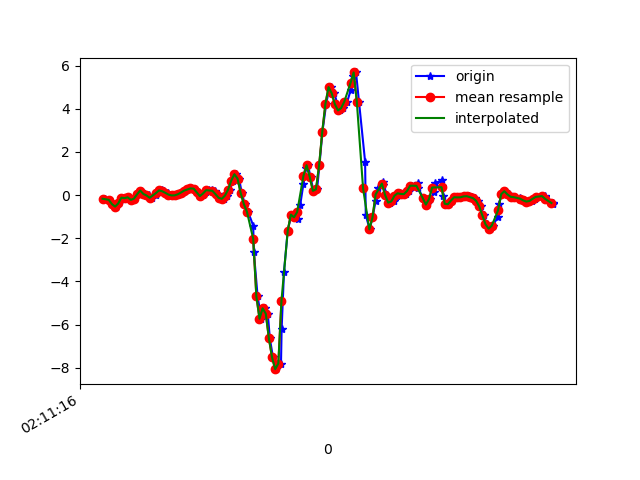

The file beside this chart, header and first rows:
1617847876773, 543520392161093, -0.17035058, -0.28397444, -0.3297701
1617847876800, 543520411184549, -0.2217, 0.267, -0.287
1617847876821, 543520430207973, -0.3438, -0.02252, -0.1147
1617847876832, 543520449231413, -0.499, 0.4234, -0.06099
1617847876848, 543520468254853, -0.5332, 0.1693, 0.07096
1617847876867, 543520487303109, -0.3878, -0.0885, 0.0282
1617847876890, 543520506342949, -0.119, 0.4075, -0.05732
1617847876906, 543520525367829, -0.1423, 0.06788, -0.1318
1617847876924, 543520544392725, -0.1032, 0.1522, -0.2797
1617847876943, 543520563417621, -0.2217, 0.03123, -0.3212
1617847876962, 543520582467317, -0.1655, -0.09094, -0.3237
1617847876983, 543520601475605, 0.03612, 0.2279, -0.353
1617847877002, 543520620499413, 0.2096, 0.151, -0.2675
1617847877020, 543520639523189, 0.1143, -0.1838, -0.2589
1617847877038, 543520658546997, -0.009082, 0.3941, -0.3359
1617847877057, 543520677570805, -0.01763, 0.2389, -0.2785
1617847877078, 543520696612213, -0.1251, -0.06651, -0.3542
1617847877100, 543520715635605, 0.001913, -0.02863, -0.4031
1617847877119, 543520734659029, 0.1815, 0.107, -0.3945
1617847877136, 543520753682453, 0.2169, 0.09354, -0.3994
1617847877153, 543520772705877, 0.1778, 0.06055, -0.3994
1617847877175, 543520791729269, 0.1033, 0.03734, -0.3457
1617847877198, 543520810678133, 0.02146, 0.005576, -0.2723
1617847877209, 543520829697333, -0.01641, -0.02252, -0.2125
1617847877228, 543520848716469, -0.01153, -0.03718, -0.1636
1617847877247, 543520867735669, 0.03734, -0.05062, -0.116
1617847877267, 543520886754869, 0.1192, -0.06284, -0.07565
1617847877286, 543520905856053, 0.2084, -0.07872, -0.02678
1617847877305, 543520924877429, 0.2609, -0.1178, 0.04041
1617847877324, 543520943898677, 0.3086, -0.1484, 0.09906
1617847877345, 543520962919989, 0.3, -0.163, 0.1589
1617847877367, 543520981941301, 0.1229, -0.2046, 0.2298
1617847877381, 543521001017525, -0.04696, -0.251, 0.2823
1617847877400, 543521020039797, -0.01153, -0.2314, 0.2762
1617847877418, 543521039062133, 0.1559, -0.1508, 0.264
1617847877439, 543521058084405, 0.2279, -0.1154, 0.2994
1617847877460, 543521077131509, 0.2218, -0.1007, 0.3581
1617847877476, 543521096153781, 0.1705, -0.07139, 0.413
1617847877495, 543521115205493, 0.03857, -0.05551, 0.4338
1617847877514, 543521134253429, -0.1288, -0.02741, 0.363
1617847877535, 543521153276533, -0.1716, 0.008019, 0.1968
1617847877552, 543521172299637, -0.02252, 0.04834, -0.07199
1617847877571, 543521191322805, 0.2524, 0.09476, -0.3628
1617847877590, 543521210354165, 0.669, 0.1449, -0.5631
1617847877609, 543521229522060, 0.9659, 0.1778, -0.5912
1617847877630, 543521248545356, 0.7631, 0.1681, -0.5118
1617847877647, 543521267568716, 0.09843, 0.06788, -0.4397
1617847877666, 543521286592076, -0.4074, -0.004198, -0.3664
1617847877687, 543521305619084, -0.7727, -0.1032, -0.1673
1617847877720, 543521324667276, -1.414, -0.3206, 0.253
1617847877724, 543521343690700, -2.643, -0.7177, 0.9066
1617847877748, 543521362714188, -4.686, -1.286, 1.452
1617847877771, 543521381737548, -5.727, -2.295, 1.548
1617847877795, 543521400761036, -5.243, -2.864, 1.723
1617847877813, 543521419788364, -5.492, -3.672, 1.888
1617847877826, 543521438836684, -6.641, -4.955, 1.708
1617847877846, 543521457860172, -7.518, -6.136, 1.266
1617847877866, 543521476883660, -8.062, -7.038, 0.5792
1617847877897, 543521495907276, -7.8, -7.485, -0.353
1617847877901, 543521514935372, -6.217, -7.343, -1.229
1617847877916, 543521533983820, -3.559, -6.451, -1.87
... 90 more rows
